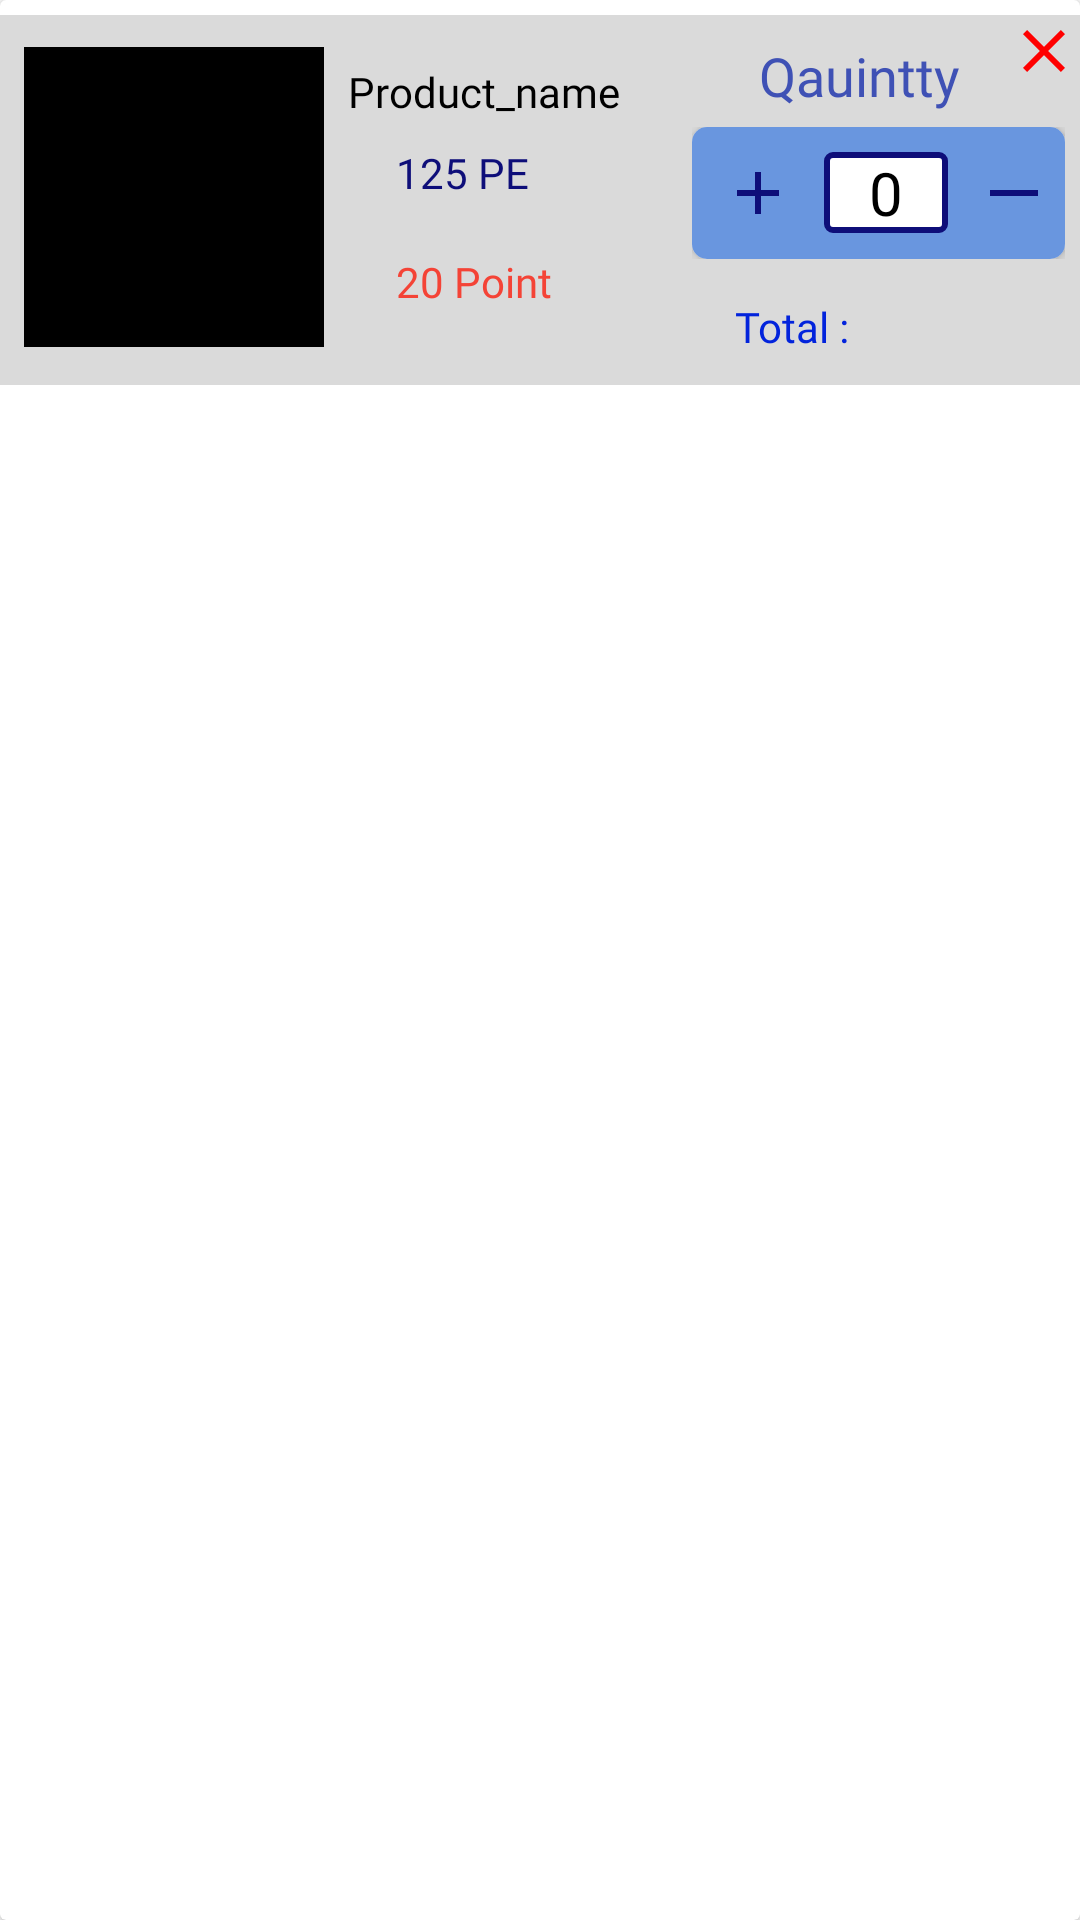

Here is an Android app screen rendered from its layout file. Give the layout XML and the strings, colors and styles it references.
<!-- AndroidManifest.xml: application theme Theme.Shope -->
<!-- res/layout/cart_row_rec.xml -->
<?xml version="1.0" encoding="utf-8"?>
<androidx.cardview.widget.CardView xmlns:android="http://schemas.android.com/apk/res/android"
    xmlns:app="http://schemas.android.com/apk/res-auto"
    xmlns:tools="http://schemas.android.com/tools"
    android:layout_width="match_parent"
    android:layout_height="wrap_content">

    <androidx.constraintlayout.widget.ConstraintLayout
        android:layout_width="match_parent"
        android:layout_height="wrap_content"
        android:layout_marginTop="5dp"
        android:background="#DADADA"
        android:paddingBottom="10dp">

        <ImageView
            android:id="@+id/cart_image"
            android:layout_width="100dp"
            android:layout_height="100dp"
            android:layout_marginStart="8dp"
            android:layout_marginTop="8dp"
            android:src="@color/black"
            app:layout_constraintBottom_toBottomOf="parent"
            app:layout_constraintStart_toStartOf="parent"
            app:layout_constraintTop_toTopOf="parent" />

        <TextView
            android:id="@+id/cart_title_product"
            android:layout_width="wrap_content"
            android:layout_height="wrap_content"
            android:layout_marginStart="8dp"
            android:layout_marginTop="16dp"
            android:fontFamily="@font/changa_para"
            android:text="Product_name"
            android:textColor="#000000"
            app:layout_constraintStart_toEndOf="@+id/cart_image"
            app:layout_constraintTop_toTopOf="parent" />

        <TextView
            android:id="@+id/cart_size_product"
            android:layout_width="wrap_content"
            android:layout_height="wrap_content"
            android:layout_marginStart="24dp"
            android:layout_marginTop="8dp"
            android:fontFamily="@font/changa_para"
            android:text="125 PE"
            android:textColor="@color/mainback_ground"
            app:layout_constraintStart_toEndOf="@+id/cart_image"
            app:layout_constraintTop_toBottomOf="@+id/cart_title_product" />

        <TextView
            android:id="@+id/cart_point_product"
            android:layout_width="wrap_content"
            android:layout_height="wrap_content"
            android:layout_marginStart="24dp"
            android:layout_marginTop="2dp"
            android:fontFamily="@font/changa_para"
            android:text="20 Point"
            android:textColor="#F44336"
            app:layout_constraintBottom_toBottomOf="parent"
            app:layout_constraintStart_toEndOf="@+id/cart_image"
            app:layout_constraintTop_toBottomOf="@id/cart_size_product" />

        <TextView
            android:id="@+id/slgn_qunity"
            android:layout_width="wrap_content"
            android:layout_height="wrap_content"
            android:layout_marginTop="8dp"
            android:layout_marginEnd="40dp"
            android:fontFamily="@font/changa_para"
            android:text="Qauintty"
            android:textColor="#3F51B5"
            android:textSize="18sp"
            app:layout_constraintEnd_toEndOf="parent"
            app:layout_constraintTop_toTopOf="parent" />

        <androidx.constraintlayout.widget.ConstraintLayout
            android:id="@+id/linear_size"
            android:layout_width="wrap_content"
            android:layout_height="wrap_content"
            android:padding="5dp"
            app:layout_constraintEnd_toEndOf="parent"
            app:layout_constraintTop_toBottomOf="@+id/slgn_qunity">


            <androidx.cardview.widget.CardView
                android:id="@+id/cardView"
                android:layout_width="wrap_content"
                android:layout_height="wrap_content"
                android:padding="5dp"
                app:cardCornerRadius="5dp"
                app:layout_constraintEnd_toEndOf="parent"
                app:layout_constraintStart_toStartOf="parent"
                app:layout_constraintTop_toTopOf="parent">

                <LinearLayout

                    android:layout_width="wrap_content"
                    android:layout_height="wrap_content"
                    android:background="#6996DF">

                    <ImageView
                        android:id="@+id/plus_btn_image"
                        android:layout_width="wrap_content"
                        android:layout_height="wrap_content"
                        android:layout_gravity="center"
                        android:padding="10dp"
                        android:scaleType="fitXY"
                        android:src="@drawable/ic_baseline_add_24" />

                    <TextView
                        android:id="@+id/view_qun_txt"
                        android:layout_width="wrap_content"
                        android:layout_height="wrap_content"
                        android:layout_gravity="center"
                        android:background="@drawable/radiux"
                        android:fontFamily="@font/changa_para"
                        android:paddingLeft="15dp"
                        android:paddingRight="15dp"
                        android:text="0"
                        android:textColor="@color/black"
                        android:textSize="20sp" />

                    <ImageView
                        android:id="@+id/min_btn_image"
                        android:layout_width="wrap_content"
                        android:layout_height="wrap_content"
                        android:layout_gravity="center"
                        android:layout_marginLeft="5dp"
                        android:padding="5dp"
                        android:src="@drawable/ic_baseline_horizontal_rule_24" />
                </LinearLayout>

            </androidx.cardview.widget.CardView>
        </androidx.constraintlayout.widget.ConstraintLayout>

        <ImageView
            android:id="@+id/remove_btn"
            android:layout_width="wrap_content"
            android:layout_height="wrap_content"
            app:layout_constraintEnd_toEndOf="parent"
            app:layout_constraintTop_toTopOf="parent"
            app:srcCompat="@drawable/remove" />

        <TextView
            android:id="@+id/total_price_txt"
            android:layout_width="wrap_content"
            android:layout_height="wrap_content"
            android:layout_marginTop="8dp"
            android:layout_marginEnd="16dp"
            android:fontFamily="@font/changa_para"
            android:text="Total :"
            android:textColor="#0223DC"
            app:layout_constraintEnd_toEndOf="parent"
            app:layout_constraintStart_toEndOf="@+id/cart_point_product"
            app:layout_constraintTop_toBottomOf="@+id/linear_size" />
    </androidx.constraintlayout.widget.ConstraintLayout>
</androidx.cardview.widget.CardView>
<!-- resources referenced by this layout -->
<resources>
  <color name="black">#FF000000</color>
  <color name="mainback_ground">#0E0E79</color>
  <!-- drawable ic_baseline_add_24 (drawable) -->
  <vector android:height="24dp" android:tint="#0E0E79"
      android:viewportHeight="24" android:viewportWidth="24"
      android:width="24dp" xmlns:android="http://schemas.android.com/apk/res/android">
      <path android:fillColor="@android:color/white" android:pathData="M19,13h-6v6h-2v-6H5v-2h6V5h2v6h6v2z"/>
  </vector>
  <!-- drawable ic_baseline_horizontal_rule_24 (drawable) -->
  <vector android:height="24dp" android:tint="#0E0E79"
      android:viewportHeight="24" android:viewportWidth="24"
      android:width="24dp" xmlns:android="http://schemas.android.com/apk/res/android">
      <path android:fillColor="@android:color/white"
          android:fillType="evenOdd" android:pathData="M4,11h16v2h-16z"/>
  </vector>
  <!-- drawable radiux (drawable) -->
  <?xml version="1.0" encoding="utf-8"?>
  <shape xmlns:android="http://schemas.android.com/apk/res/android">
      <solid android:color="@color/white"/>
      <stroke android:color="@color/mainback_ground"
          android:dashGap="1dp" android:width="2dp"/>
      <corners android:radius="2dp" />
  </shape>
  <!-- drawable remove (drawable) -->
  <vector android:height="24dp" android:tint="#FF0000"
      android:viewportHeight="24" android:viewportWidth="24"
      android:width="24dp"
      xmlns:android="http://schemas.android.com/apk/res/android">
      <path android:fillColor="@android:color/white"
          android:pathData="M19,6.41L17.59,5 12,10.59 6.41,5 5,6.41 10.59,12 5,17.59 6.41,19 12,13.41 17.59,19 19,17.59 13.41,12z"/>
  </vector>
  <style name="Theme.Shope" parent="Theme.MaterialComponents.DayNight.DarkActionBar">
          
          <item name="colorPrimary">@color/purple_500</item>
          <item name="colorPrimaryVariant">@color/purple_700</item>
          <item name="colorOnPrimary">@color/white</item>
          
          <item name="colorSecondary">@color/teal_200</item>
          <item name="colorSecondaryVariant">@color/teal_700</item>
          <item name="colorOnSecondary">@color/black</item>
          
          <item name="android:statusBarColor" tools:targetApi="l">?attr/colorPrimaryVariant</item>
          
      </style>
  <color name="white">#FFFFFFFF</color>
  <color name="purple_500">#0E0E79</color>
  <color name="purple_700">#0E0E79</color>
  <color name="teal_200">#FF03DAC5</color>
  <color name="teal_700">#FF018786</color>
</resources>
